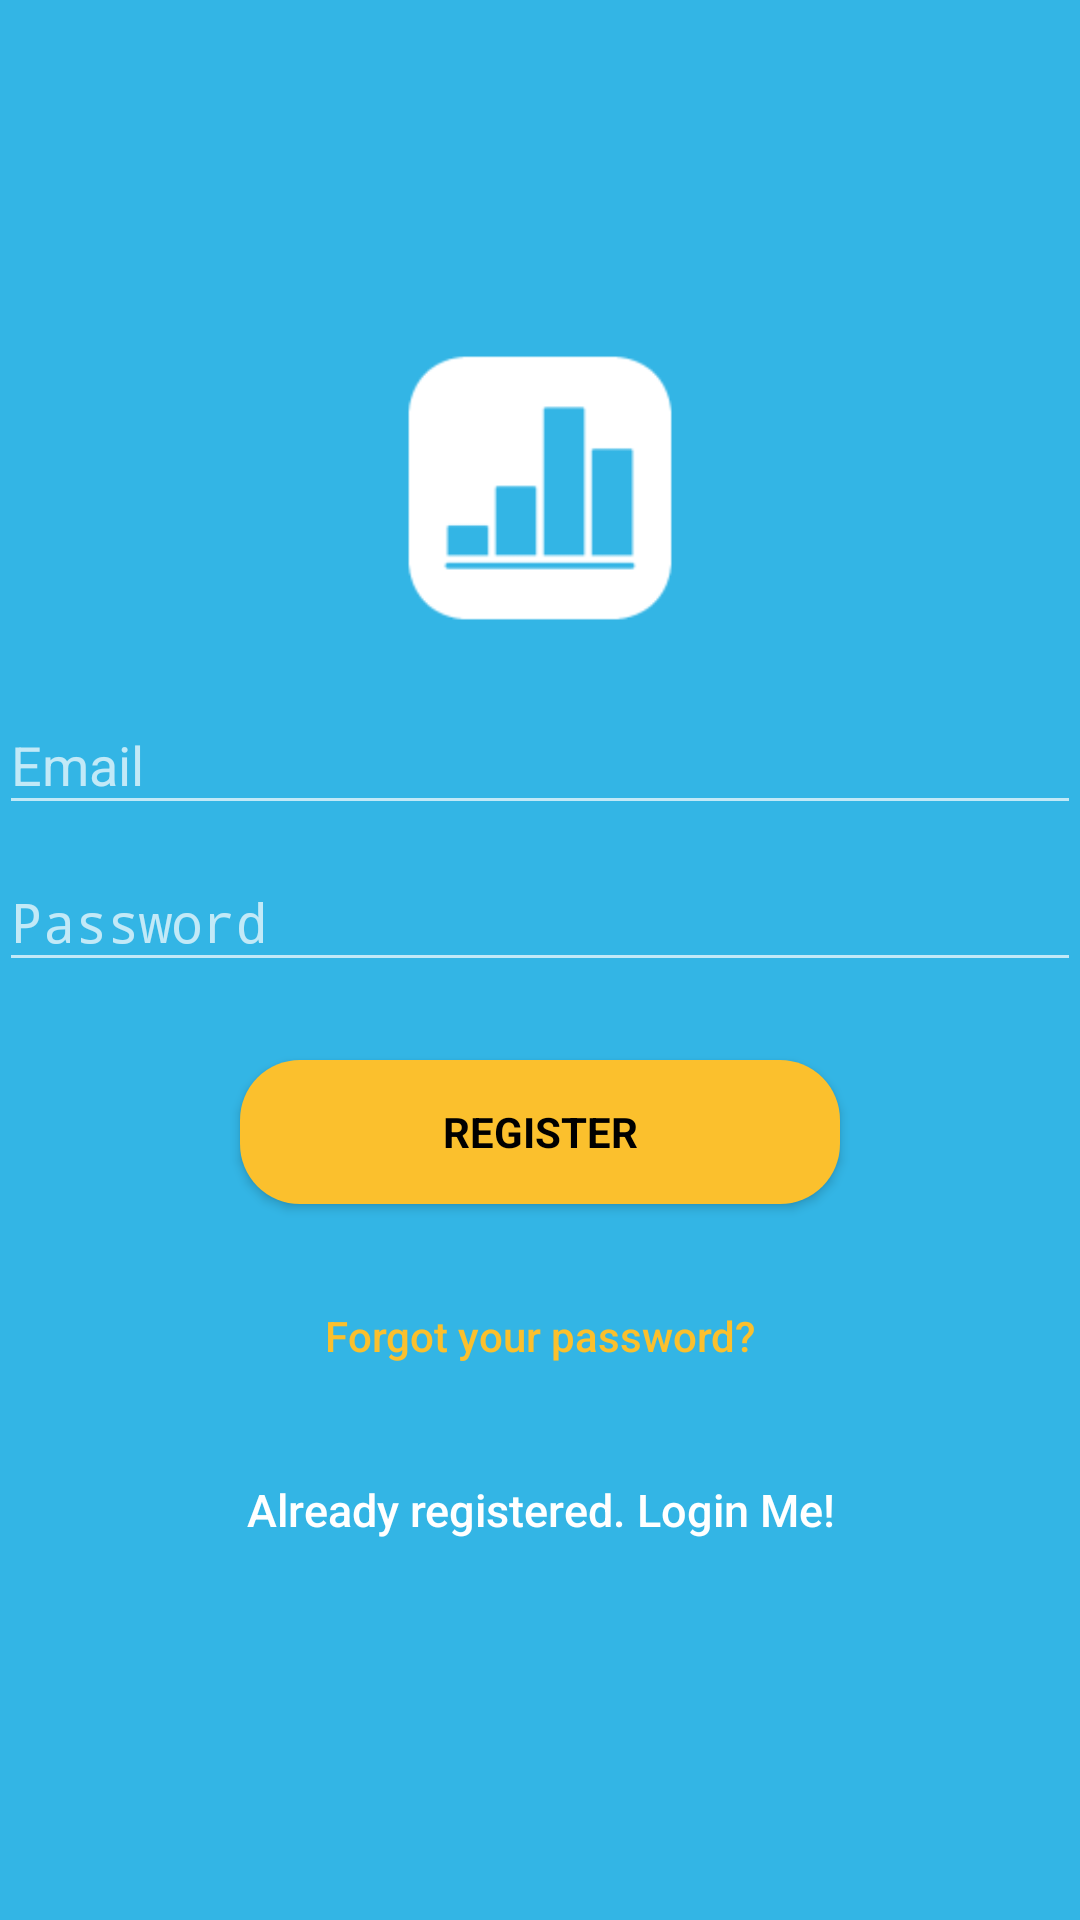

Here is an Android app screen rendered from its layout file. Give the layout XML and the strings, colors and styles it references.
<!-- AndroidManifest.xml: activity theme AppthemeNoActionBar -->
<!-- res/layout/activity_sign_up.xml -->
<?xml version="1.0" encoding="utf-8"?>
<android.support.design.widget.CoordinatorLayout xmlns:android="http://schemas.android.com/apk/res/android"
    xmlns:app="http://schemas.android.com/apk/res-auto"
    xmlns:tools="http://schemas.android.com/tools"
    android:layout_width="match_parent"
    android:layout_height="match_parent"
    android:fitsSystemWindows="true">

    <LinearLayout
        android:layout_width="fill_parent"
        android:layout_height="fill_parent"
        android:background="@color/colorPrimary"
        android:gravity="center"
        android:orientation="vertical"
        android:padding="@dimen/activity_horizontal_margin">

        <ImageView
            android:layout_gravity="center"
            android:layout_width="100dp"
            android:layout_height="100dp"
            android:src="@mipmap/ic_launcher"
            android:layout_marginBottom="10dp"/>

        <android.support.design.widget.TextInputLayout
            android:layout_width="match_parent"
            android:layout_height="wrap_content">

            <EditText
                android:id="@+id/email"
                android:layout_width="match_parent"
                android:layout_height="wrap_content"
                android:hint="Email"
                android:inputType="textEmailAddress"
                android:maxLines="1"
                android:singleLine="true"
                android:textColor="@android:color/white" />

        </android.support.design.widget.TextInputLayout>

        <android.support.design.widget.TextInputLayout
            android:layout_width="match_parent"
            android:layout_height="wrap_content">

            <EditText
                android:id="@+id/password"
                android:layout_width="match_parent"
                android:layout_height="wrap_content"
                android:layout_marginBottom="10dp"
                android:focusableInTouchMode="true"
                android:hint="@string/hint_password"
                android:imeActionId="@+id/login"
                android:imeOptions="actionUnspecified"
                android:inputType="textPassword"
                android:maxLines="1"
                android:singleLine="true"
                android:textColor="@android:color/white" />

        </android.support.design.widget.TextInputLayout>

        <Button
            android:id="@+id/sign_up_button"
            style="?android:textAppearanceSmall"
            android:layout_width="200dp"
            android:layout_height="wrap_content"
            android:layout_marginTop="16dp"
            android:background="@drawable/button_background_login"
            android:text="@string/action_sign_in_short"
            android:textColor="@android:color/black"
            android:textStyle="bold" />

        <Button
            android:id="@+id/btn_reset_password"
            android:layout_width="fill_parent"
            android:layout_height="wrap_content"
            android:layout_marginTop="20dip"
            android:background="@null"
            android:text="@string/btn_forgot_password"
            android:textAllCaps="false"
            android:textColor="@color/colorAccent" />

        

        <Button
            android:id="@+id/sign_in_button"
            android:layout_width="fill_parent"
            android:layout_height="wrap_content"
            android:layout_marginTop="10dip"
            android:background="@null"
            android:text="@string/btn_link_to_login"
            android:textAllCaps="false"
            android:textColor="@color/white"
            android:textSize="15dp" />
    </LinearLayout>

    <ProgressBar
        android:id="@+id/progressBar"
        android:layout_width="30dp"
        android:layout_height="30dp"
        android:layout_gravity="center|bottom"
        android:layout_marginBottom="14dp"
        android:visibility="gone" />
</android.support.design.widget.CoordinatorLayout>
<!-- resources referenced by this layout -->
<resources>
  <color name="colorAccent">#FBC02D</color>
  <color name="colorPrimary">@android:color/holo_blue_light</color>
  <color name="white">#ffffff</color>
  <!-- drawable button_background_login (drawable) -->
  <?xml version="1.0" encoding="utf-8"?>
  <shape xmlns:android="http://schemas.android.com/apk/res/android"
      android:shape="rectangle">
  
      <corners android:radius="20dp"/>
      <solid android:color="@color/colorAccent"/>
  </shape>
  <!-- mipmap ic_launcher: png bitmap (mipmap-hdpi, 603 bytes) -->
  <string name="action_sign_in_short">Register</string>
  <string name="btn_forgot_password">Forgot your password?</string>
  <string name="btn_link_to_login">Already registered. Login Me!</string>
  <string name="hint_password">Password</string>
  <style name="AppthemeNoActionBar" parent="Theme.AppCompat.NoActionBar">
          <item name="colorPrimary">@color/colorPrimary</item>
          <item name="colorPrimaryDark">@color/colorPrimaryDark</item>
          <item name="colorAccent">#FBC02D</item>
      </style>
  <color name="colorPrimaryDark">@android:color/holo_blue_dark</color>
</resources>
